Run: headless pygame with SDL's dummy video driver; simulated clock (each Clock.tick advances the game by its frame time, no real sleeping); random seed 0; keys injected as events and as key.get_pressed() state; no mouse input; restart key R tapped at the start of phases 3 and 4.
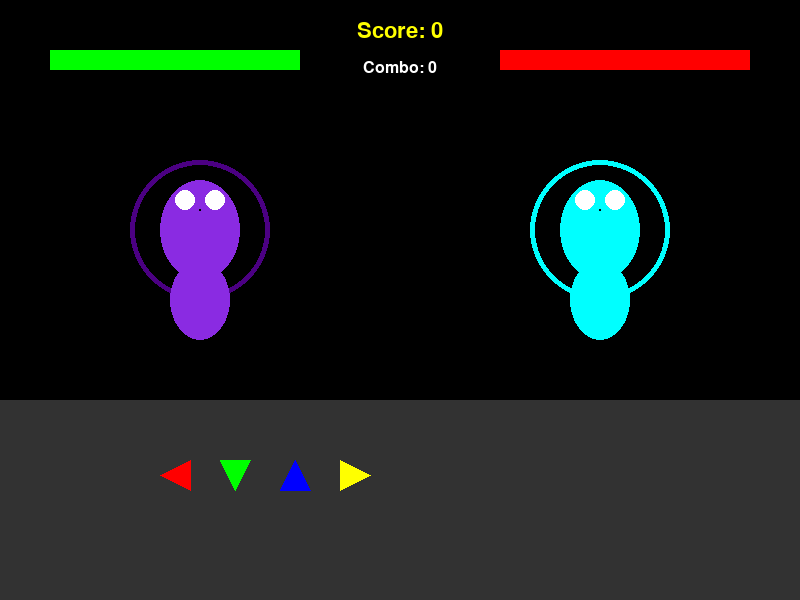
Frame 1 of 4 · flips 1–60 · no input
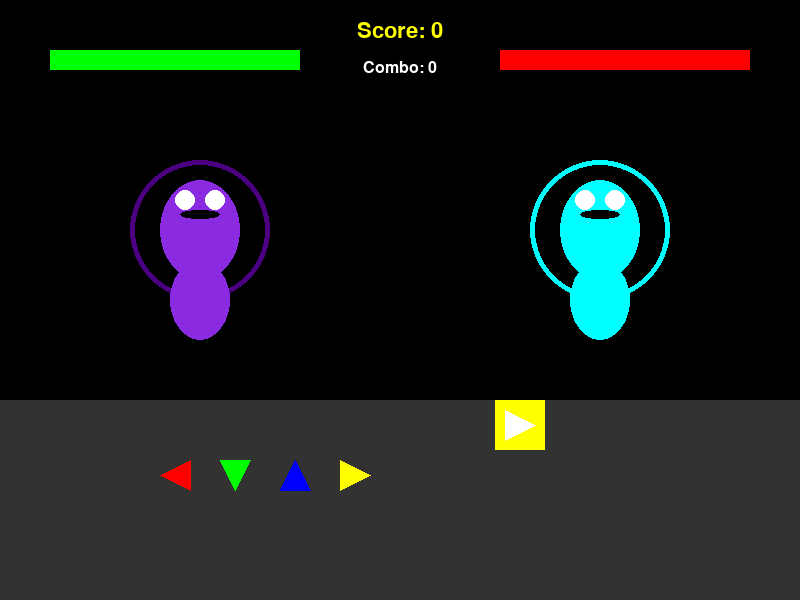
Frame 2 of 4 · flips 61–180 · tapped SPACE, RETURN · held RIGHT (→), D
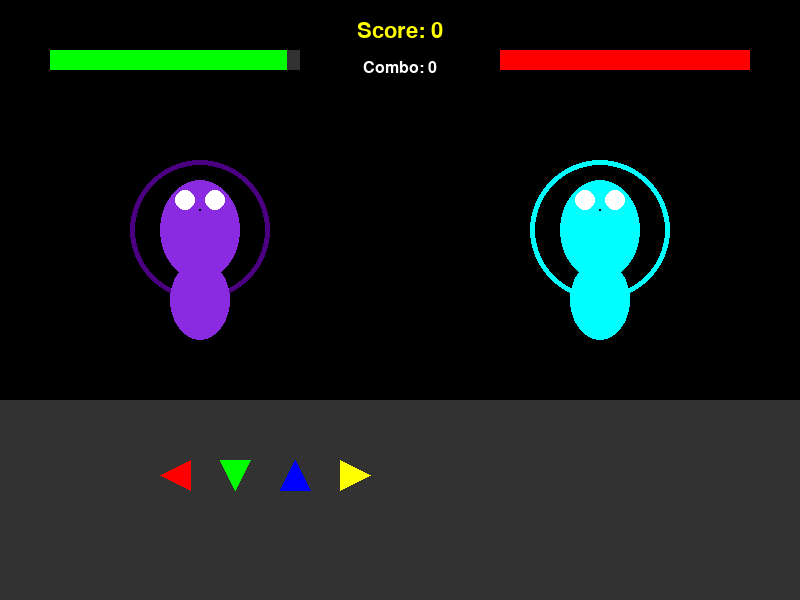
Frame 3 of 4 · flips 181–300 · tapped R · held DOWN (↓), S
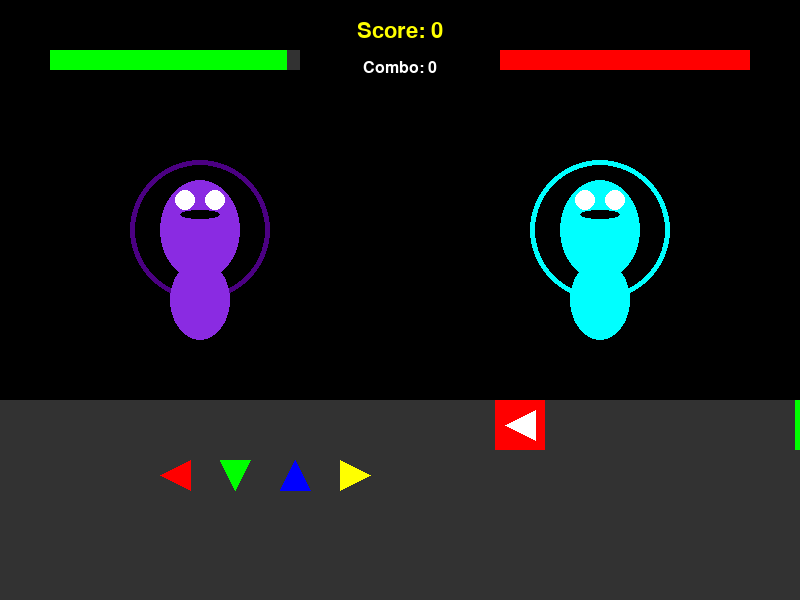
Frame 4 of 4 · flips 301–420 · tapped R · held LEFT (←), A, UP (↑), W

The pygame program that drew these frames:

import pygame
import random
import math
import sys

# Initialize pygame
pygame.init()

# Screen dimensions
WIDTH, HEIGHT = 800, 600
screen = pygame.display.set_mode((WIDTH, HEIGHT))
pygame.display.set_caption("FNF: Nightmare BF vs Corrupted Spirit BF")

# Colors
BLACK = (0, 0, 0)
WHITE = (255, 255, 255)
RED = (255, 0, 0)
GREEN = (0, 255, 0)
BLUE = (0, 0, 255)
YELLOW = (255, 255, 0)
PURPLE = (138, 43, 226)
CYAN = (0, 255, 255)
GRAY = (50, 50, 50)
DARK_PURPLE = (75, 0, 130)

# Game state
score = 0
combo = 0
player_health = 100
enemy_health = 100
game_over = False

# Fonts
font = pygame.font.SysFont('Arial', 24)
big_font = pygame.font.SysFont('Arial', 32)

# Characters
class Character:
    def __init__(self, x, y, color, aura_color):
        self.x = x
        self.y = y
        self.color = color
        self.aura_color = aura_color
        self.animation_frame = 0
        self.sing_animations = ['left', 'down', 'up', 'right']
        self.width = 150
        self.height = 250
        
    def draw(self, surface):
        # Aura
        pygame.draw.circle(surface, self.aura_color, (self.x, self.y - 120), 70, 5)
        
        # Body
        pygame.draw.ellipse(surface, self.color, 
                           (self.x - 30, self.y - 90, 60, 80))
        
        # Head
        pygame.draw.ellipse(surface, self.color, 
                           (self.x - 40, self.y - 170, 80, 100))
        
        # Eyes
        pygame.draw.circle(surface, WHITE, (self.x - 15, self.y - 150), 10)
        pygame.draw.circle(surface, WHITE, (self.x + 15, self.y - 150), 10)
        
        # Mouth (animated)
        mouth_height = 5 + math.sin(pygame.time.get_ticks() / 200) * 5
        pygame.draw.ellipse(surface, BLACK, 
                           (self.x - 20, self.y - 140, 40, mouth_height))

# Create characters
nightmare_bf = Character(200, 350, PURPLE, DARK_PURPLE)
corrupted_spirit_bf = Character(600, 350, CYAN, CYAN)

# Notes
notes = []
note_speed = 5
note_colors = [RED, GREEN, BLUE, YELLOW]
note_directions = ['left', 'down', 'up', 'right']

# Arrow keys
keys = {
    pygame.K_LEFT: False,
    pygame.K_DOWN: False,
    pygame.K_UP: False,
    pygame.K_RIGHT: False
}

# Arrow hit positions
arrow_positions = {
    'left': (150, 450),
    'down': (210, 450),
    'up': (270, 450),
    'right': (330, 450)
}

# Game functions
def spawn_note():
    direction = random.choice(note_directions)
    color = note_colors[note_directions.index(direction)]
    notes.append({
        'x': WIDTH,
        'y': 400,
        'width': 50,
        'height': 50,
        'color': color,
        'direction': direction
    })

def draw_arrow(surface, x, y, direction, color):
    if direction == 'left':
        points = [(x + 10, y + 25), (x + 40, y + 10), (x + 40, y + 40)]
    elif direction == 'down':
        points = [(x + 10, y + 10), (x + 25, y + 40), (x + 40, y + 10)]
    elif direction == 'up':
        points = [(x + 10, y + 40), (x + 25, y + 10), (x + 40, y + 40)]
    elif direction == 'right':
        points = [(x + 40, y + 25), (x + 10, y + 10), (x + 10, y + 40)]
    
    pygame.draw.polygon(surface, color, points)

def draw_health_bar(surface, x, y, width, height, value, max_value, color):
    ratio = value / max_value
    pygame.draw.rect(surface, GRAY, (x, y, width, height))
    pygame.draw.rect(surface, color, (x, y, width * ratio, height))

def reset_game():
    global score, combo, player_health, enemy_health, notes, game_over
    score = 0
    combo = 0
    player_health = 100
    enemy_health = 100
    notes = []
    game_over = False

# Main game loop
clock = pygame.time.Clock()
spawn_timer = 0

running = True
while running:
    # Handle events
    for event in pygame.event.get():
        if event.type == pygame.QUIT:
            running = False
        elif event.type == pygame.KEYDOWN:
            if event.key in keys:
                keys[event.key] = True
            elif event.key == pygame.K_r and game_over:
                reset_game()
        elif event.type == pygame.KEYUP:
            if event.key in keys:
                keys[event.key] = False
    
    if not game_over:
        # Update game state
        # Spawn notes randomly
        spawn_timer += 1
        if spawn_timer >= 30:  # Adjust this value for note frequency
            if random.random() < 0.3:
                spawn_note()
            spawn_timer = 0
        
        # Update notes
        for note in notes[:]:
            note['x'] -= note_speed
            
            # Check if note is in hit area
            if note['x'] < 250:
                key_map = {
                    'left': pygame.K_LEFT,
                    'down': pygame.K_DOWN,
                    'up': pygame.K_UP,
                    'right': pygame.K_RIGHT
                }
                
                if keys[key_map[note['direction']]]:
                    # Hit note
                    score += 100
                    combo += 1
                    notes.remove(note)
                    
                    # Update health
                    player_health = min(100, player_health + 2)
                    enemy_health = max(0, enemy_health - 2)
                elif note['x'] < 200:
                    # Missed note
                    combo = 0
                    notes.remove(note)
                    
                    # Update health
                    player_health = max(0, player_health - 5)
                    enemy_health = min(100, enemy_health + 5)
        
        # Check game over
        if player_health <= 0 or enemy_health <= 0:
            game_over = True
    
    # Draw everything
    screen.fill(BLACK)
    
    # Draw stage
    pygame.draw.rect(screen, GRAY, (0, 400, WIDTH, 200))
    
    # Draw characters
    nightmare_bf.draw(screen)
    corrupted_spirit_bf.draw(screen)
    
    # Draw notes
    for note in notes:
        pygame.draw.rect(screen, note['color'], 
                        (note['x'], note['y'], note['width'], note['height']))
        draw_arrow(screen, note['x'], note['y'], note['direction'], WHITE)
    
    # Draw arrows at hit area
    for i, direction in enumerate(note_directions):
        x, y = arrow_positions[direction]
        draw_arrow(screen, x, y, direction, note_colors[i])
    
    # Draw UI
    # Health bars
    draw_health_bar(screen, 50, 50, 250, 20, player_health, 100, GREEN)
    draw_health_bar(screen, WIDTH - 300, 50, 250, 20, enemy_health, 100, RED)
    
    # Score and combo
    score_text = big_font.render(f"Score: {score}", True, YELLOW)
    combo_text = font.render(f"Combo: {combo}", True, WHITE)
    screen.blit(score_text, (WIDTH // 2 - score_text.get_width() // 2, 20))
    screen.blit(combo_text, (WIDTH // 2 - combo_text.get_width() // 2, 60))
    
    # Game over message
    if game_over:
        if player_health <= 0:
            message = "You Lost! Press R to restart"
            color = RED
        else:
            message = "You Won! Press R to restart"
            color = GREEN
        
        game_over_text = big_font.render(message, True, color)
        screen.blit(game_over_text, 
                   (WIDTH // 2 - game_over_text.get_width() // 2, HEIGHT // 2))
    
    pygame.display.flip()
    clock.tick(60)

pygame.quit()
sys.exit()
